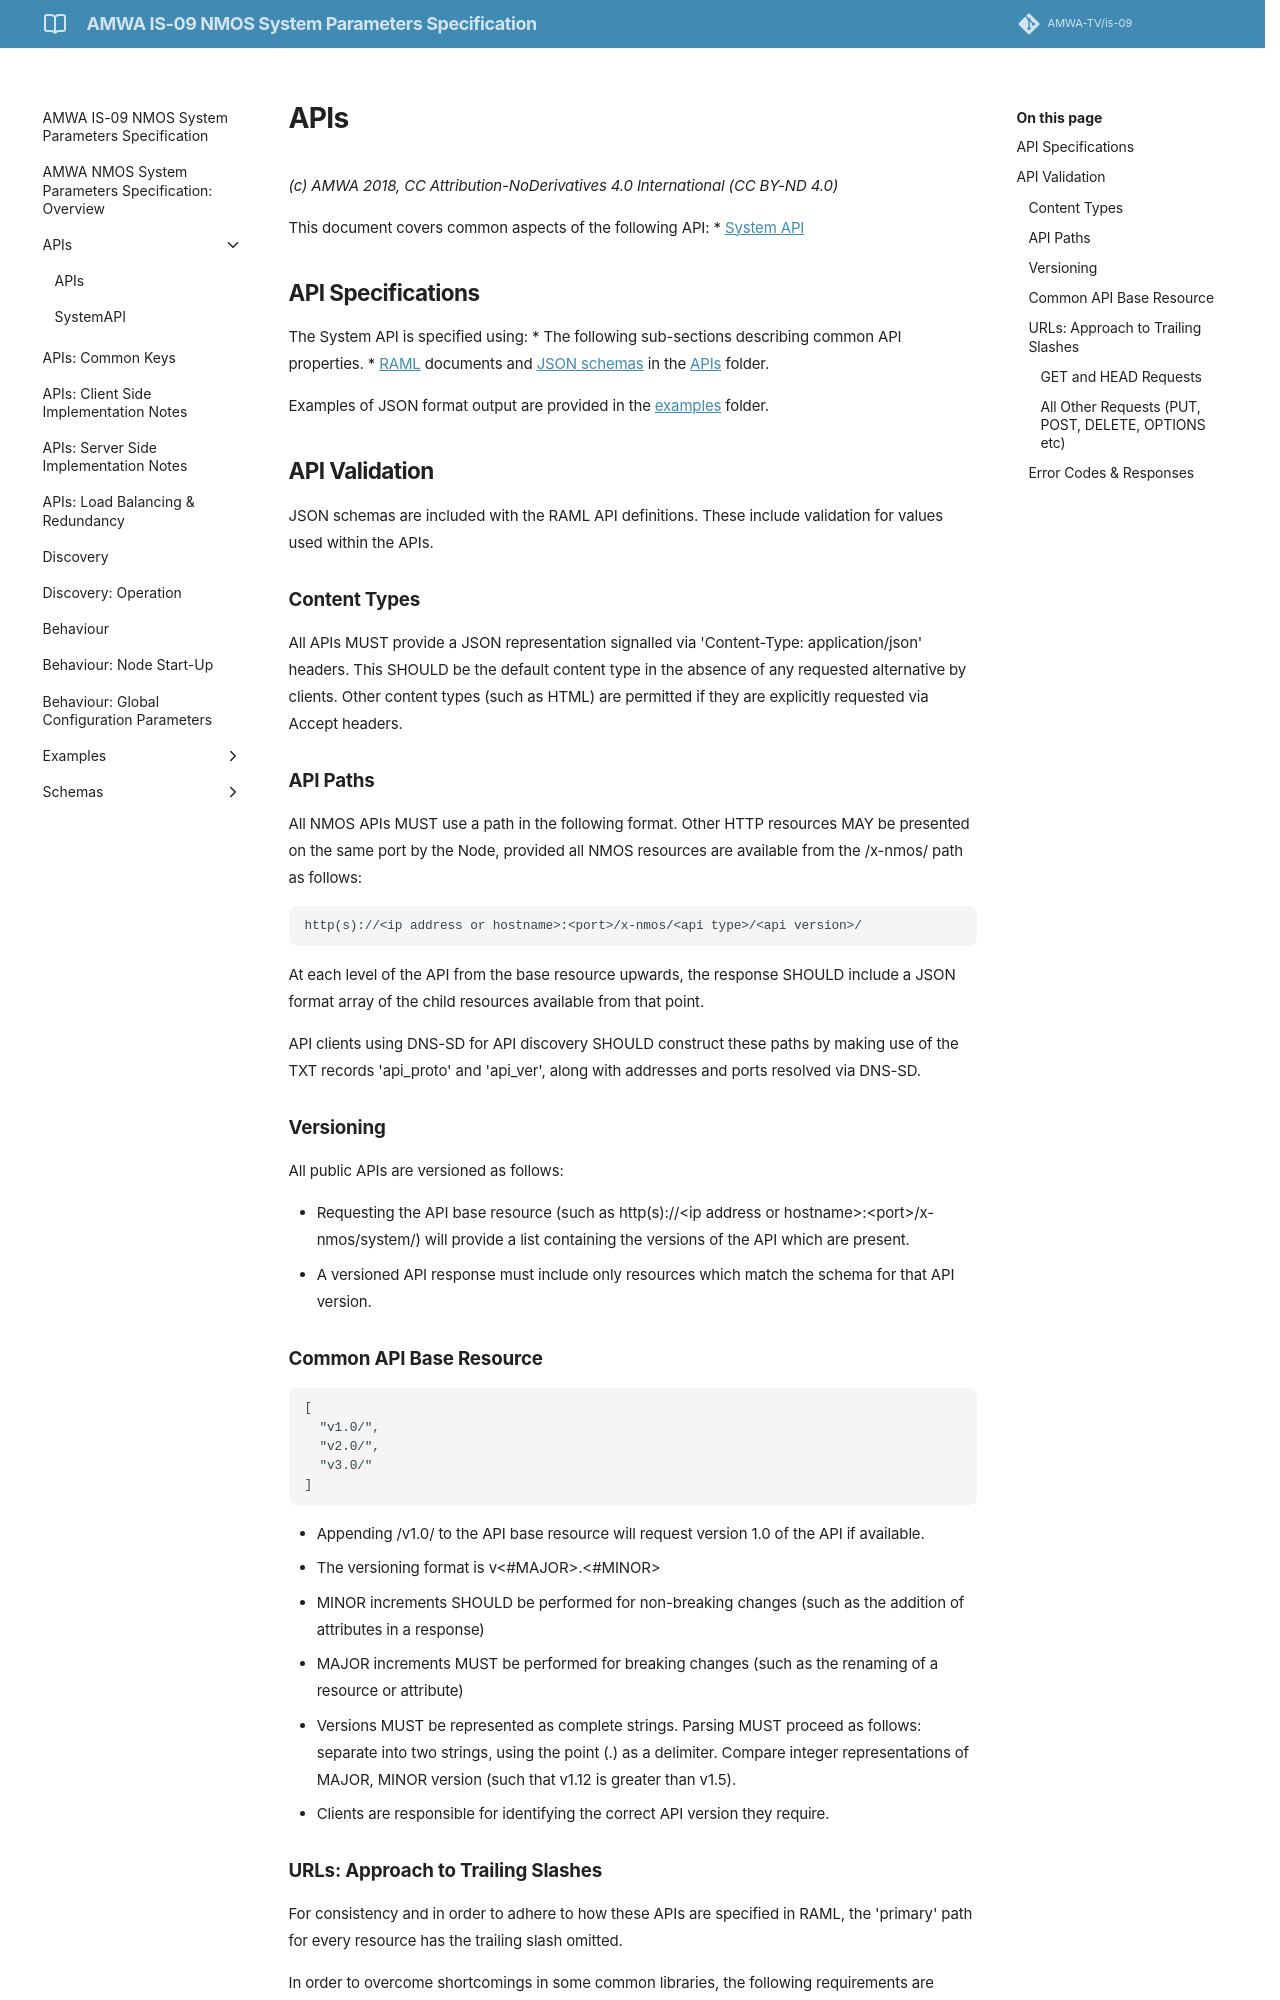

repository: AMWA-TV/is-09 · page: v1.0.0/2.0. APIs/index.html · generator: jekyll

# APIs
{:.no_toc}

* A markdown unordered list which will be replaced with the ToC, excluding the "Contents header" from above
{:toc}

_(c) AMWA 2018, CC Attribution-NoDerivatives 4.0 International (CC BY-ND 4.0)_

This document covers common aspects of the following API:
* [System API](../APIs/SystemAPI.raml)

## API Specifications

The System API is specified using:
* The following sub-sections describing common API properties.
* [RAML](http://raml.org/) documents and [JSON schemas](http://tools.ietf.org/html/draft-zyp-json-schema-04) in the [APIs](../APIs/) folder.

Examples of JSON format output are provided in the [examples](../examples/) folder.

## API Validation

JSON schemas are included with the RAML API definitions. These include validation for values used within the APIs.

### Content Types

All APIs MUST provide a JSON representation signalled via 'Content-Type: application/json' headers. This SHOULD be the default content type in the absence of any requested alternative by clients. Other content types (such as HTML) are permitted if they are explicitly requested via Accept headers.

### API Paths

All NMOS APIs MUST use a path in the following format. Other HTTP resources MAY be presented on the same port by the Node, provided all NMOS resources are available from the /x-nmos/ path as follows:

```
http(s)://<ip address or hostname>:<port>/x-nmos/<api type>/<api version>/
```

At each level of the API from the base resource upwards, the response SHOULD include a JSON format array of the child resources available from that point.

API clients using DNS-SD for API discovery SHOULD construct these paths by making use of the TXT records 'api\_proto' and 'api\_ver', along with addresses and ports resolved via DNS-SD.

### Versioning

All public APIs are versioned as follows:

* Requesting the API base resource (such as http(s)://&lt;ip address or hostname&gt;:&lt;port&gt;/x-nmos/system/) will provide a list containing the versions of the API which are present.
* A versioned API response must include only resources which match the schema for that API version.

### Common API Base Resource

```
[
  "v1.0/",
  "v2.0/",
  "v3.0/"
]
```

* Appending /v1.0/ to the API base resource will request version 1.0 of the API if available.
* The versioning format is v&lt;#MAJOR&gt;.&lt;#MINOR&gt;
* MINOR increments SHOULD be performed for non-breaking changes (such as the addition of attributes in a response)
* MAJOR increments MUST be performed for breaking changes (such as the renaming of a resource or attribute)
* Versions MUST be represented as complete strings. Parsing MUST proceed as follows: separate into two strings, using the point (.) as a delimiter. Compare integer representations of MAJOR, MINOR version (such that v1.12 is greater than v1.5).
* Clients are responsible for identifying the correct API version they require.

### URLs: Approach to Trailing Slashes

For consistency and in order to adhere to how these APIs are specified in RAML, the 'primary' path for every resource has the trailing slash omitted.

In order to overcome shortcomings in some common libraries, the following requirements are imposed for the support of URL paths with or without trailing slashes.
